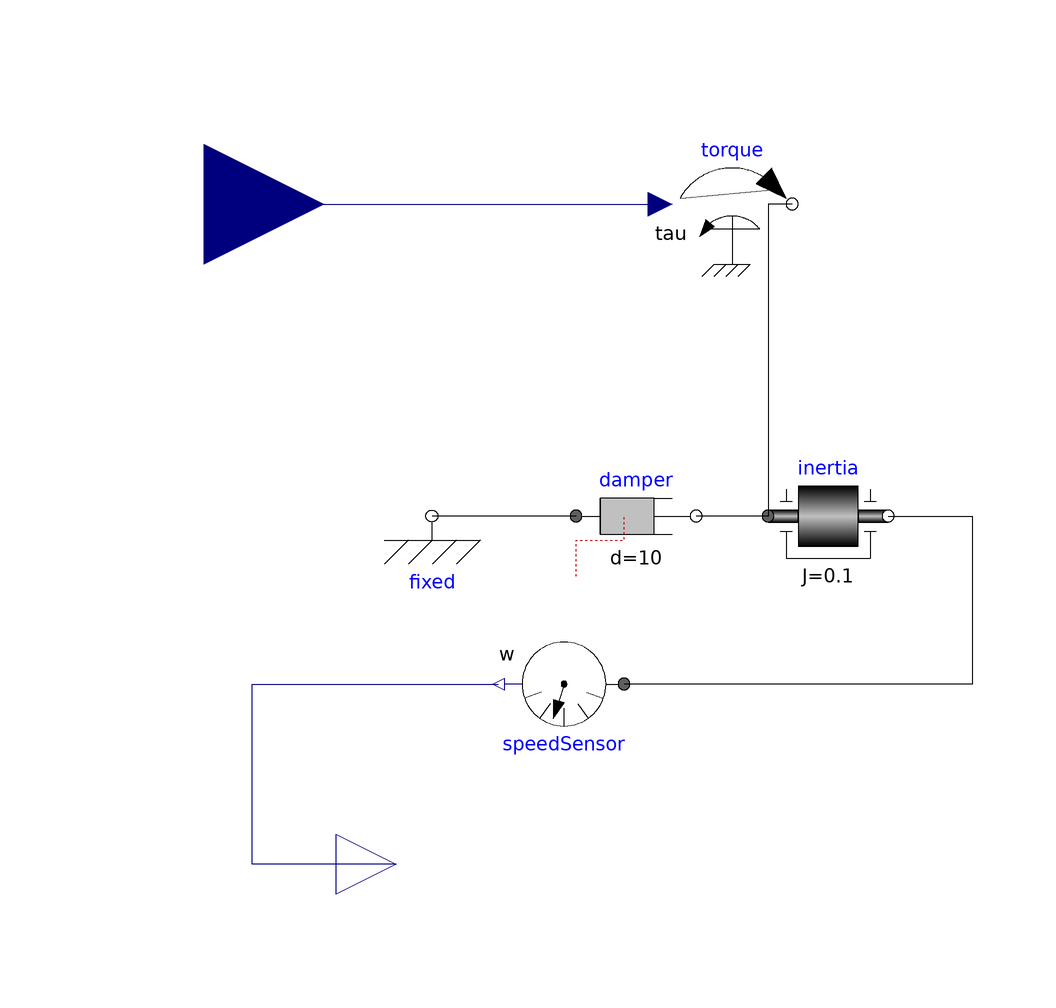

The Modelica model whose source follows is shown above as a component diagram (icons at their Placement, wires along their Line points).

model controlledshaft2FMU
  Modelica.Mechanics.Rotational.Sources.Torque torque annotation(
    Placement(transformation(origin = {36, 28}, extent = {{-10, -10}, {10, 10}})));
  Modelica.Mechanics.Rotational.Components.Inertia inertia(J = 0.1) annotation(
    Placement(transformation(origin = {52, -24}, extent = {{-10, -10}, {10, 10}})));
  Modelica.Mechanics.Rotational.Components.Damper damper(d = 10) annotation(
    Placement(transformation(origin = {20, -24}, extent = {{-10, -10}, {10, 10}})));
  Modelica.Mechanics.Rotational.Components.Fixed fixed annotation(
    Placement(transformation(origin = {-14, -24}, extent = {{-10, -10}, {10, 10}})));
  Modelica.Mechanics.Rotational.Sensors.SpeedSensor speedSensor annotation(
    Placement(transformation(origin = {8, -52}, extent = {{-10, -10}, {10, 10}}, rotation = 180)));
  Modelica.Blocks.Interfaces.RealInput u annotation(
    Placement(transformation(origin = {-52, 28}, extent = {{-20, -20}, {20, 20}}), iconTransformation(origin = {-122, 28}, extent = {{-20, -20}, {20, 20}})));
  Modelica.Blocks.Interfaces.RealOutput y annotation(
    Placement(transformation(origin = {-20, -82}, extent = {{-10, -10}, {10, 10}}), iconTransformation(origin = {-20, -92}, extent = {{-10, -10}, {10, 10}})));
equation
  connect(torque.flange, inertia.flange_a) annotation(
    Line(points = {{46, 28}, {42, 28}, {42, -24}}));
  connect(inertia.flange_a, damper.flange_b) annotation(
    Line(points = {{42, -24}, {30, -24}}));
  connect(damper.flange_a, fixed.flange) annotation(
    Line(points = {{10, -24}, {-14, -24}}));
  connect(inertia.flange_b, speedSensor.flange) annotation(
    Line(points = {{62, -24}, {76, -24}, {76, -52}, {18, -52}}));
  connect(u, torque.tau) annotation(
    Line(points = {{-52, 28}, {24, 28}}, color = {0, 0, 127}));
  connect(y, speedSensor.w) annotation(
    Line(points = {{-20, -82}, {-44, -82}, {-44, -52}, {-3, -52}}, color = {0, 0, 127}));
  annotation(
    uses(Modelica(version = "4.1.0")));
end controlledshaft2FMU;